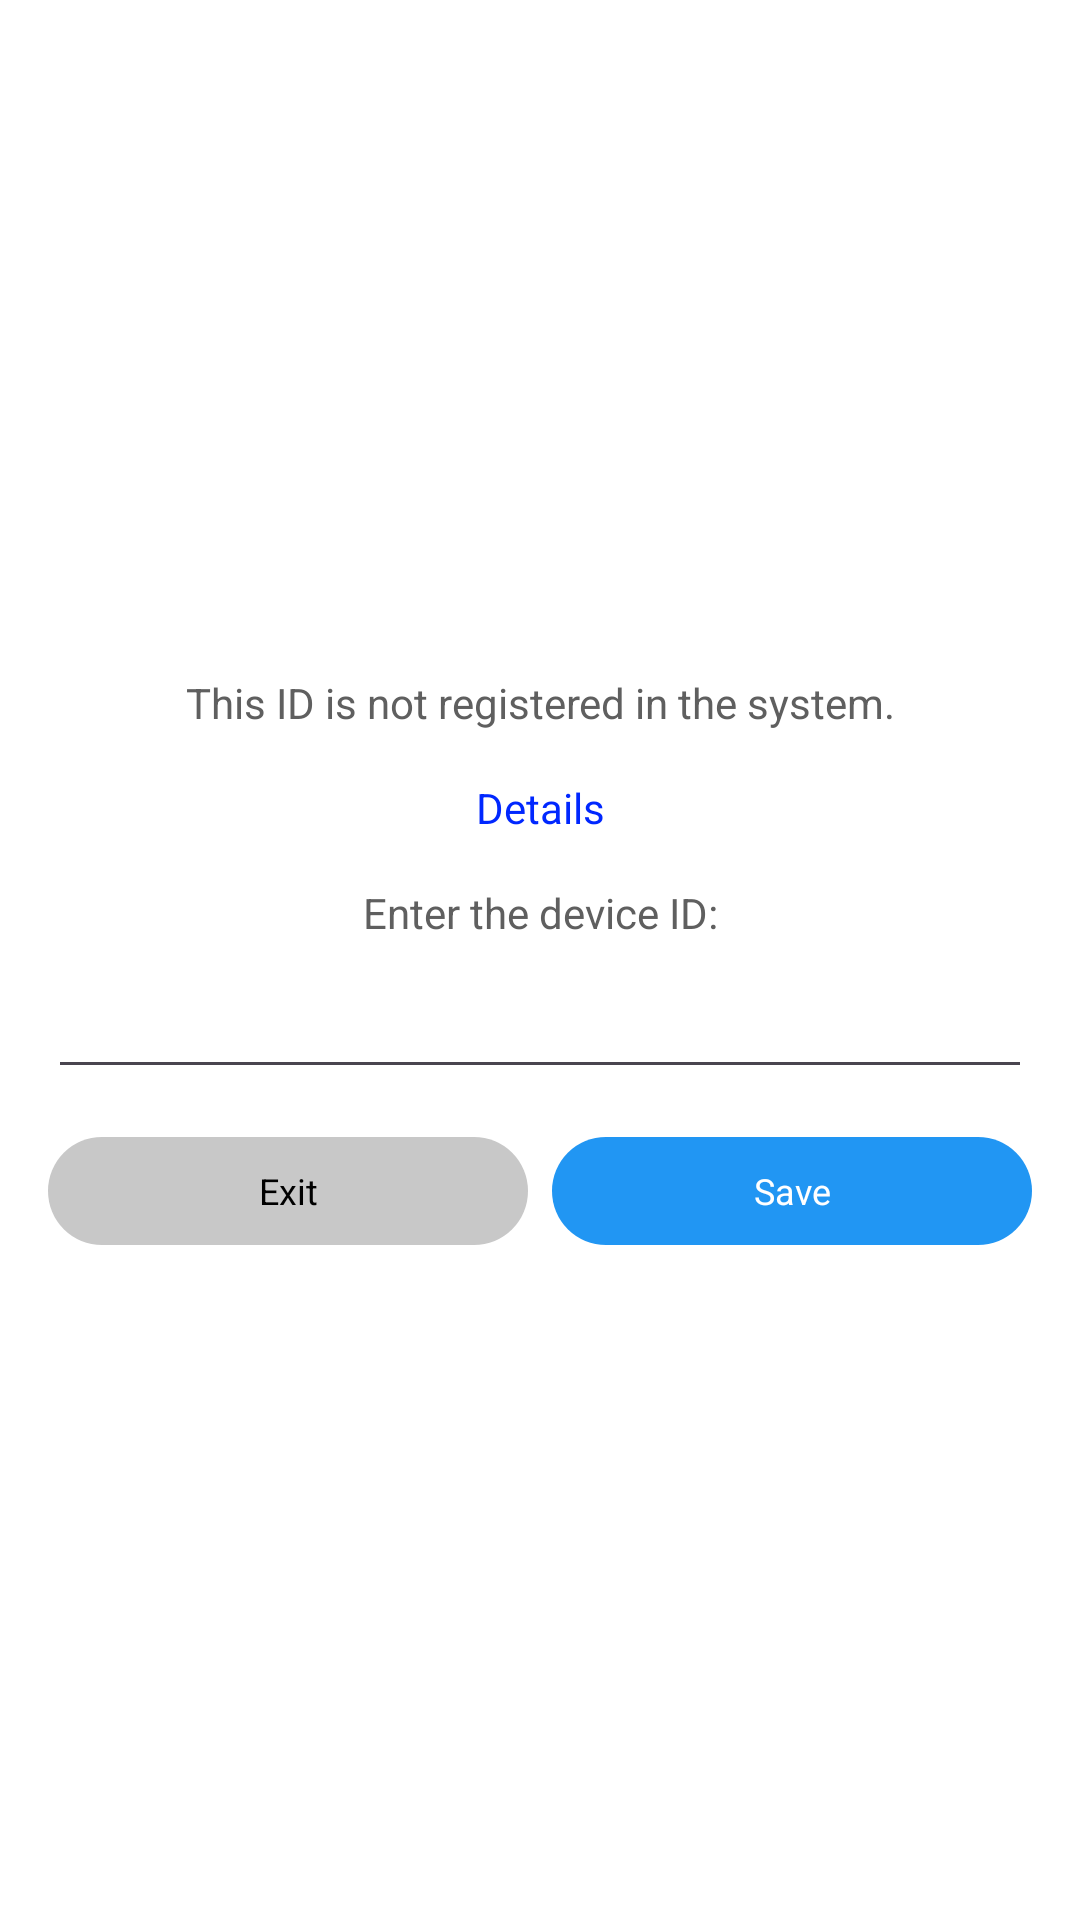

The Android layout XML behind this screen, and the referenced resources:
<!-- AndroidManifest.xml: application theme Theme.KMAMDM -->
<!-- res/layout/dialog_enter_device_id.xml -->
<?xml version="1.0" encoding="utf-8"?>
<layout xmlns:android="http://schemas.android.com/apk/res/android"
    xmlns:tools="http://schemas.android.com/tools">

    <LinearLayout
        android:layout_width="wrap_content"
        android:layout_height="wrap_content"
        android:background="#ffffff"
        android:gravity="center"
        android:orientation="vertical"
        android:paddingLeft="@dimen/activity_horizontal_margin"
        android:paddingTop="@dimen/activity_vertical_margin"
        android:paddingRight="@dimen/activity_horizontal_margin"
        android:paddingBottom="@dimen/activity_vertical_margin"
        tools:context="com.hmdm.launcher.ui.MainActivity">

        <TextView
            android:id="@+id/tv_error"
            android:layout_width="@dimen/dialog_enter_device_id_width"
            android:layout_height="wrap_content"
            android:layout_marginBottom="@dimen/activity_horizontal_margin"
            android:text="@string/this_id_is_not_registered_in_the_system"
            android:textAlignment="center"
            android:textColor="#5F5F5F" />

        <TextView
            android:id="@+id/tv_details"
            android:layout_width="@dimen/dialog_enter_device_id_width"
            android:layout_height="wrap_content"
            android:layout_marginBottom="@dimen/activity_horizontal_margin"
            android:text="@string/details"
            android:textAlignment="center"
            android:textColor="#0027FF" />

        <TextView
            android:id="@+id/deviceIdPrompt"
            android:layout_width="@dimen/dialog_enter_device_id_width"
            android:layout_height="wrap_content"
            android:layout_marginBottom="8dp"
            android:text="@string/enter_the_device_id"
            android:textAlignment="center"
            android:textColor="#5F5F5F" />

        <EditText
            android:id="@+id/device_id"
            android:layout_width="match_parent"
            android:layout_height="wrap_content"
            android:layout_marginBottom="16dp" />

        <LinearLayout
            android:layout_width="match_parent"
            android:layout_height="36dp"
            android:gravity="center"
            android:orientation="horizontal">

            <RelativeLayout
                android:id="@+id/btn_exit"
                android:layout_width="0dp"
                android:layout_height="match_parent"
                android:layout_weight="1"
                android:background="@drawable/dialog_nagative_button">

                <TextView
                    android:layout_width="match_parent"
                    android:layout_height="match_parent"
                    android:gravity="center"
                    android:text="@string/exit"
                    android:textColor="#000000"
                    android:textSize="@dimen/button_text_size" />

            </RelativeLayout>

            <RelativeLayout
                android:id="@+id/btn_save"
                android:layout_width="0dp"
                android:layout_height="match_parent"
                android:layout_marginLeft="8dp"
                android:layout_weight="1"
                android:background="@drawable/dialog_positive_button">

                <TextView
                    android:layout_width="match_parent"
                    android:layout_height="match_parent"
                    android:gravity="center"
                    android:text="@string/save"
                    android:textColor="#ffffff"
                    android:textSize="@dimen/button_text_size" />

            </RelativeLayout>

        </LinearLayout>

    </LinearLayout>

</layout>
<!-- resources referenced by this layout -->
<resources>
  <dimen name="activity_horizontal_margin">16dp</dimen>
  <dimen name="activity_vertical_margin">16dp</dimen>
  <dimen name="button_text_size">12dp</dimen>
  <dimen name="dialog_enter_device_id_width">280dp</dimen>
  <!-- drawable dialog_nagative_button (drawable) -->
  <?xml version="1.0" encoding="utf-8"?>
  <shape xmlns:android="http://schemas.android.com/apk/res/android">
      <solid android:color="#C8C8C8" />
      <corners android:radius="100dp" />
  </shape>
  <!-- drawable dialog_positive_button (drawable) -->
  <?xml version="1.0" encoding="utf-8"?>
  <shape xmlns:android="http://schemas.android.com/apk/res/android">
      <solid android:color="#2196F3" />
      <corners android:radius="100dp" />
  </shape>
  <string name="details">Details</string>
  <string name="enter_the_device_id">Enter the device ID:</string>
  <string name="exit">Exit</string>
  <string name="save">Save</string>
  <string name="this_id_is_not_registered_in_the_system">This ID is not registered in the system.</string>
  <style name="Theme.KMAMDM" parent="Base.Theme.KMAMDM" />
  <style name="Base.Theme.KMAMDM" parent="Theme.Material3.DayNight.NoActionBar">
          
          
      </style>
</resources>
